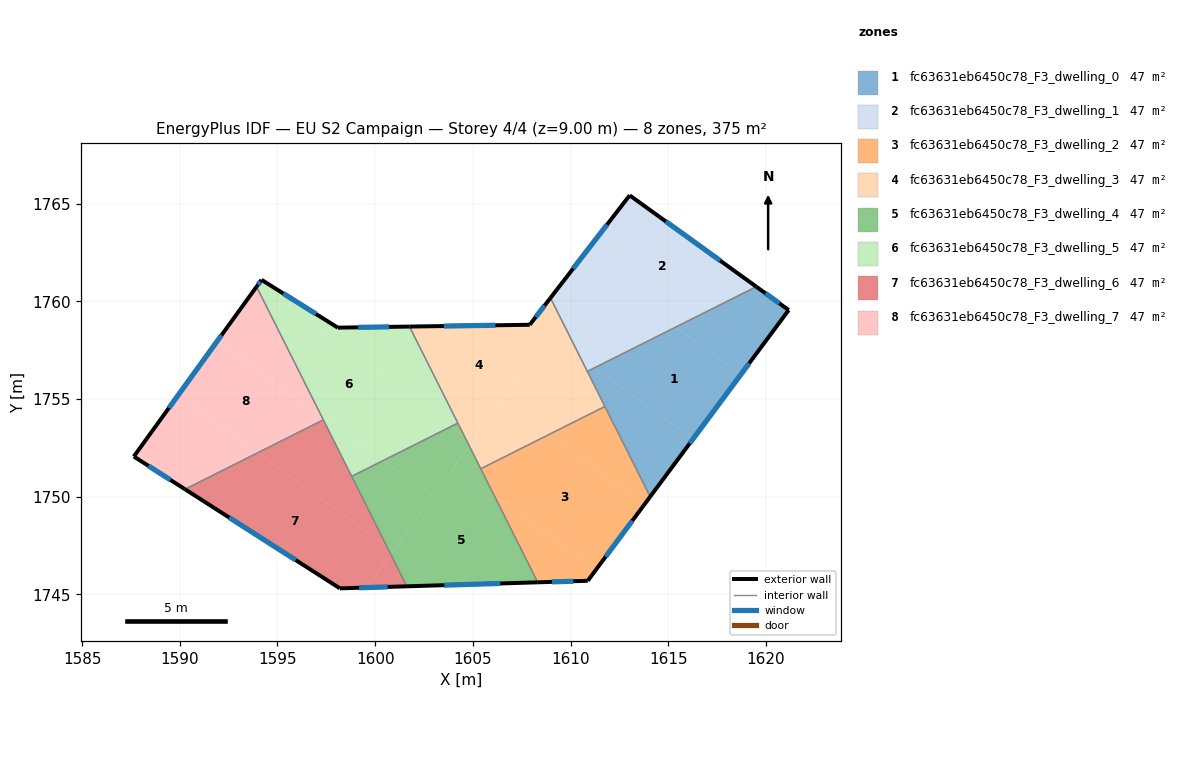
=== STOREY PLAN SPEC (per zone: floor XY polygon, exterior-wall plan segments, windows/doors) ===
zone 1: fc63631eb6450c78_F3_dwelling_0  (46.9 m²)
  floor: (1618.72, 1756.26) (1616.27, 1752.95) (1611.23, 1756.59) (1615.38, 1758.67)
  floor: (1616.27, 1752.95) (1614.07, 1750.00) (1610.86, 1756.41) (1611.23, 1756.59)
  floor: (1621.16, 1759.55) (1618.72, 1756.26) (1615.38, 1758.67) (1619.51, 1760.74)
  exterior wall: (1621.16, 1759.55) – (1619.51, 1760.74)  [2.0 m]
    window: (1620.69, 1759.89) – (1619.98, 1760.40)  [1.1 m²]
  exterior wall: (1614.07, 1750.00) – (1621.16, 1759.55)  [11.9 m]
    window: (1616.10, 1752.73) – (1619.14, 1756.82)  [6.6 m²]
  interior walls: 3
zone 2: fc63631eb6450c78_F3_dwelling_1  (46.9 m²)
  floor: (1619.51, 1760.74) (1615.38, 1758.67) (1610.53, 1762.18) (1613.03, 1765.42)
  floor: (1615.38, 1758.67) (1611.23, 1756.59) (1610.50, 1757.12) (1608.97, 1760.17) (1610.53, 1762.18)
  floor: (1611.23, 1756.59) (1610.86, 1756.41) (1610.50, 1757.12)
  exterior wall: (1613.03, 1765.42) – (1608.97, 1760.17)  [6.6 m]
    window: (1611.87, 1763.92) – (1610.13, 1761.67)  [3.7 m²]
  exterior wall: (1619.51, 1760.74) – (1613.03, 1765.42)  [8.0 m]
    window: (1617.65, 1762.08) – (1614.88, 1764.08)  [4.4 m²]
  interior walls: 2
zone 3: fc63631eb6450c78_F3_dwelling_2  (46.9 m²)
  floor: (1613.80, 1749.62) (1611.31, 1746.28) (1606.09, 1750.05) (1605.40, 1751.43) (1608.89, 1753.17)
  floor: (1611.31, 1746.28) (1610.88, 1745.69) (1608.32, 1745.61) (1606.09, 1750.05)
  floor: (1611.76, 1754.61) (1614.07, 1750.00) (1613.80, 1749.62) (1608.89, 1753.17)
  exterior wall: (1610.88, 1745.69) – (1614.07, 1750.00)  [5.4 m]
    window: (1611.79, 1746.92) – (1613.16, 1748.77)  [3.0 m²]
  exterior wall: (1608.32, 1745.61) – (1610.88, 1745.69)  [2.6 m]
    window: (1609.05, 1745.64) – (1610.15, 1745.67)  [1.4 m²]
  interior walls: 3
zone 4: fc63631eb6450c78_F3_dwelling_3  (46.8 m²)
  floor: (1610.50, 1757.12) (1611.76, 1754.61) (1608.89, 1753.17) (1606.48, 1754.91) (1608.91, 1758.27)
  floor: (1609.30, 1758.81) (1604.96, 1752.81) (1604.57, 1753.10) (1601.75, 1758.70)
  floor: (1608.89, 1753.17) (1605.40, 1751.43) (1604.82, 1752.60) (1606.48, 1754.91)
  floor: (1608.97, 1760.17) (1610.50, 1757.12) (1608.91, 1758.27) (1604.97, 1752.81) (1609.30, 1758.81) (1607.91, 1758.80)
  floor: (1609.30, 1758.81) (1601.75, 1758.70) (1607.91, 1758.80)
  floor: (1604.97, 1752.81) (1604.81, 1752.60) (1604.57, 1753.10)
  exterior wall: (1607.91, 1758.80) – (1601.75, 1758.70)  [6.2 m]
    window: (1606.15, 1758.77) – (1603.51, 1758.73)  [3.4 m²]
  exterior wall: (1608.97, 1760.17) – (1607.91, 1758.80)  [1.7 m]
    window: (1608.67, 1759.78) – (1608.21, 1759.19)  [1.0 m²]
  interior walls: 5
zone 5: fc63631eb6450c78_F3_dwelling_4  (46.8 m²)
  floor: (1606.09, 1750.05) (1608.32, 1745.61) (1601.62, 1745.41) (1600.80, 1747.05) (1604.04, 1751.53)
  floor: (1602.95, 1750.01) (1600.93, 1747.22) (1600.59, 1747.46) (1598.80, 1751.04) (1600.41, 1751.85)
  floor: (1600.93, 1747.22) (1600.80, 1747.05) (1600.59, 1747.46)
  floor: (1604.57, 1753.10) (1604.81, 1752.60) (1602.95, 1750.01) (1600.41, 1751.85) (1603.89, 1753.59)
  floor: (1604.23, 1753.76) (1604.57, 1753.10) (1603.89, 1753.59)
  floor: (1604.81, 1752.60) (1606.09, 1750.05) (1604.04, 1751.53) (1601.83, 1748.48)
  exterior wall: (1601.62, 1745.41) – (1608.32, 1745.61)  [6.7 m]
    window: (1603.53, 1745.47) – (1606.41, 1745.56)  [3.7 m²]
  interior walls: 4
zone 6: fc63631eb6450c78_F3_dwelling_5  (46.8 m²)
  floor: (1598.08, 1758.64) (1596.92, 1758.63) (1603.89, 1753.59) (1600.41, 1751.85) (1597.24, 1754.14) (1593.93, 1760.74) (1594.18, 1761.10)
  floor: (1601.75, 1758.70) (1604.23, 1753.76) (1603.89, 1753.59) (1596.92, 1758.63) (1598.09, 1758.65)
  floor: (1600.41, 1751.85) (1598.80, 1751.04) (1597.24, 1754.14)
  exterior wall: (1594.18, 1761.10) – (1593.93, 1760.74)  [0.4 m]
    window: (1594.11, 1761.00) – (1594.00, 1760.84)  [0.2 m²]
  exterior wall: (1598.08, 1758.65) – (1594.18, 1761.10)  [4.6 m]
    window: (1596.97, 1759.35) – (1595.30, 1760.40)  [2.5 m²]
  exterior wall: (1601.75, 1758.70) – (1598.08, 1758.65)  [3.7 m]
    window: (1600.71, 1758.69) – (1599.13, 1758.66)  [2.0 m²]
  interior walls: 4
zone 7: fc63631eb6450c78_F3_dwelling_6  (46.8 m²)
  floor: (1600.59, 1747.46) (1600.80, 1747.05) (1599.57, 1745.35) (1598.20, 1745.30) (1590.27, 1750.38) (1593.98, 1752.24)
  floor: (1600.80, 1747.05) (1601.62, 1745.41) (1599.57, 1745.35)
  floor: (1597.35, 1753.93) (1600.59, 1747.46) (1593.98, 1752.24)
  exterior wall: (1598.20, 1745.30) – (1601.62, 1745.41)  [3.4 m]
    window: (1599.18, 1745.33) – (1600.64, 1745.38)  [1.9 m²]
  exterior wall: (1590.27, 1750.38) – (1598.20, 1745.30)  [9.4 m]
    window: (1592.53, 1748.93) – (1595.93, 1746.75)  [5.2 m²]
  interior walls: 3
zone 8: fc63631eb6450c78_F3_dwelling_7  (46.8 m²)
  floor: (1597.24, 1754.14) (1597.35, 1753.93) (1593.98, 1752.24) (1589.91, 1755.18) (1591.93, 1757.98)
  floor: (1593.98, 1752.24) (1590.27, 1750.38) (1587.65, 1752.05) (1589.91, 1755.18)
  floor: (1593.93, 1760.74) (1597.24, 1754.14) (1591.93, 1757.98)
  exterior wall: (1587.65, 1752.05) – (1590.27, 1750.38)  [3.1 m]
    window: (1588.40, 1751.57) – (1589.52, 1750.86)  [1.7 m²]
  exterior wall: (1593.93, 1760.74) – (1587.65, 1752.05)  [10.7 m]
    window: (1592.13, 1758.26) – (1589.44, 1754.54)  [5.9 m²]
  interior walls: 2

=== DERIVED (storey summary) ===
Building: EU S2 Campaign
Storey: 4 of 4  (floor level z = 9.00 m)
Storey gross floor area: 374.8 m²
Zones on this storey: 8
  - fc63631eb6450c78_F3_dwelling_0: floor 46.9 m²; exterior wall 13.9 m (41.8 m²); 2 window(s) 7.7 m²; WWR 18.4%
  - fc63631eb6450c78_F3_dwelling_1: floor 46.9 m²; exterior wall 14.6 m (43.9 m²); 2 window(s) 8.1 m²; WWR 18.4%
  - fc63631eb6450c78_F3_dwelling_2: floor 46.9 m²; exterior wall 7.9 m (23.8 m²); 2 window(s) 4.4 m²; WWR 18.4%
  - fc63631eb6450c78_F3_dwelling_3: floor 46.8 m²; exterior wall 7.9 m (23.7 m²); 2 window(s) 4.3 m²; WWR 18.4%
  - fc63631eb6450c78_F3_dwelling_4: floor 46.8 m²; exterior wall 6.7 m (20.1 m²); 1 window(s) 3.7 m²; WWR 18.4%
  - fc63631eb6450c78_F3_dwelling_5: floor 46.8 m²; exterior wall 8.7 m (26.1 m²); 3 window(s) 4.8 m²; WWR 18.4%
  - fc63631eb6450c78_F3_dwelling_6: floor 46.8 m²; exterior wall 12.8 m (38.5 m²); 2 window(s) 7.1 m²; WWR 18.4%
  - fc63631eb6450c78_F3_dwelling_7: floor 46.8 m²; exterior wall 13.8 m (41.5 m²); 2 window(s) 7.6 m²; WWR 18.4%
Zone adjacency (shared interzone walls):
  - fc63631eb6450c78_F3_dwelling_0 ↔ fc63631eb6450c78_F3_dwelling_1
  - fc63631eb6450c78_F3_dwelling_0 ↔ fc63631eb6450c78_F3_dwelling_2
  - fc63631eb6450c78_F3_dwelling_0 ↔ fc63631eb6450c78_F3_dwelling_3
  - fc63631eb6450c78_F3_dwelling_1 ↔ fc63631eb6450c78_F3_dwelling_3
  - fc63631eb6450c78_F3_dwelling_2 ↔ fc63631eb6450c78_F3_dwelling_3
  - fc63631eb6450c78_F3_dwelling_2 ↔ fc63631eb6450c78_F3_dwelling_4
  - fc63631eb6450c78_F3_dwelling_3 ↔ fc63631eb6450c78_F3_dwelling_4
  - fc63631eb6450c78_F3_dwelling_3 ↔ fc63631eb6450c78_F3_dwelling_5
  - fc63631eb6450c78_F3_dwelling_4 ↔ fc63631eb6450c78_F3_dwelling_5
  - fc63631eb6450c78_F3_dwelling_4 ↔ fc63631eb6450c78_F3_dwelling_6
  - fc63631eb6450c78_F3_dwelling_5 ↔ fc63631eb6450c78_F3_dwelling_6
  - fc63631eb6450c78_F3_dwelling_5 ↔ fc63631eb6450c78_F3_dwelling_7
  - fc63631eb6450c78_F3_dwelling_6 ↔ fc63631eb6450c78_F3_dwelling_7